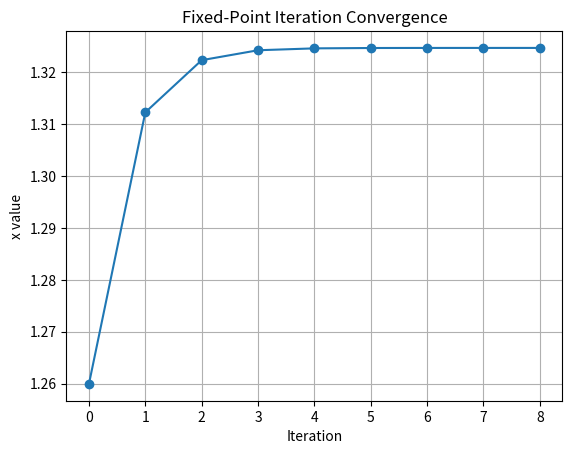

Python code for this plot:
import matplotlib.pyplot as plt

# Исходная функция
def f(x):
    return x**3 - x - 1

# Функция итерации g(x)
def g(x):
    return (x + 1)**(1/3)


def fixed_point(x0, tol, max_iter):
    data = []

    x = x0  # начальное приближение

    for i in range(max_iter):
        x_new = g(x)
        error = abs(x_new - x)

        data.append((i, x_new, f(x_new), error))

        # критерий остановки
        if error < tol:
            break

        x = x_new

    return x, data


# ===============================
# ОСНОВНАЯ ЧАСТЬ ПРОГРАММЫ
# ===============================

x0 = 1.0          # начальное приближение
tol = 1e-6        # точность
max_iter = 100    # максимум итераций

root, data = fixed_point(x0, tol, max_iter)

# Вывод таблицы итераций
print("i\t x\t\t f(x)\t\t error")
for i, x, fx, err in data:
    print(f"{i}\t {x:.6f}\t {fx:.6e}\t {err:.2e}")

print("\nApproximate root:", root)

# График сходимости
iterations = [d[0] for d in data]
values = [d[1] for d in data]

plt.plot(iterations, values, marker='o')
plt.xlabel("Iteration")
plt.ylabel("x value")
plt.title("Fixed-Point Iteration Convergence")
plt.grid(True)
plt.show()
